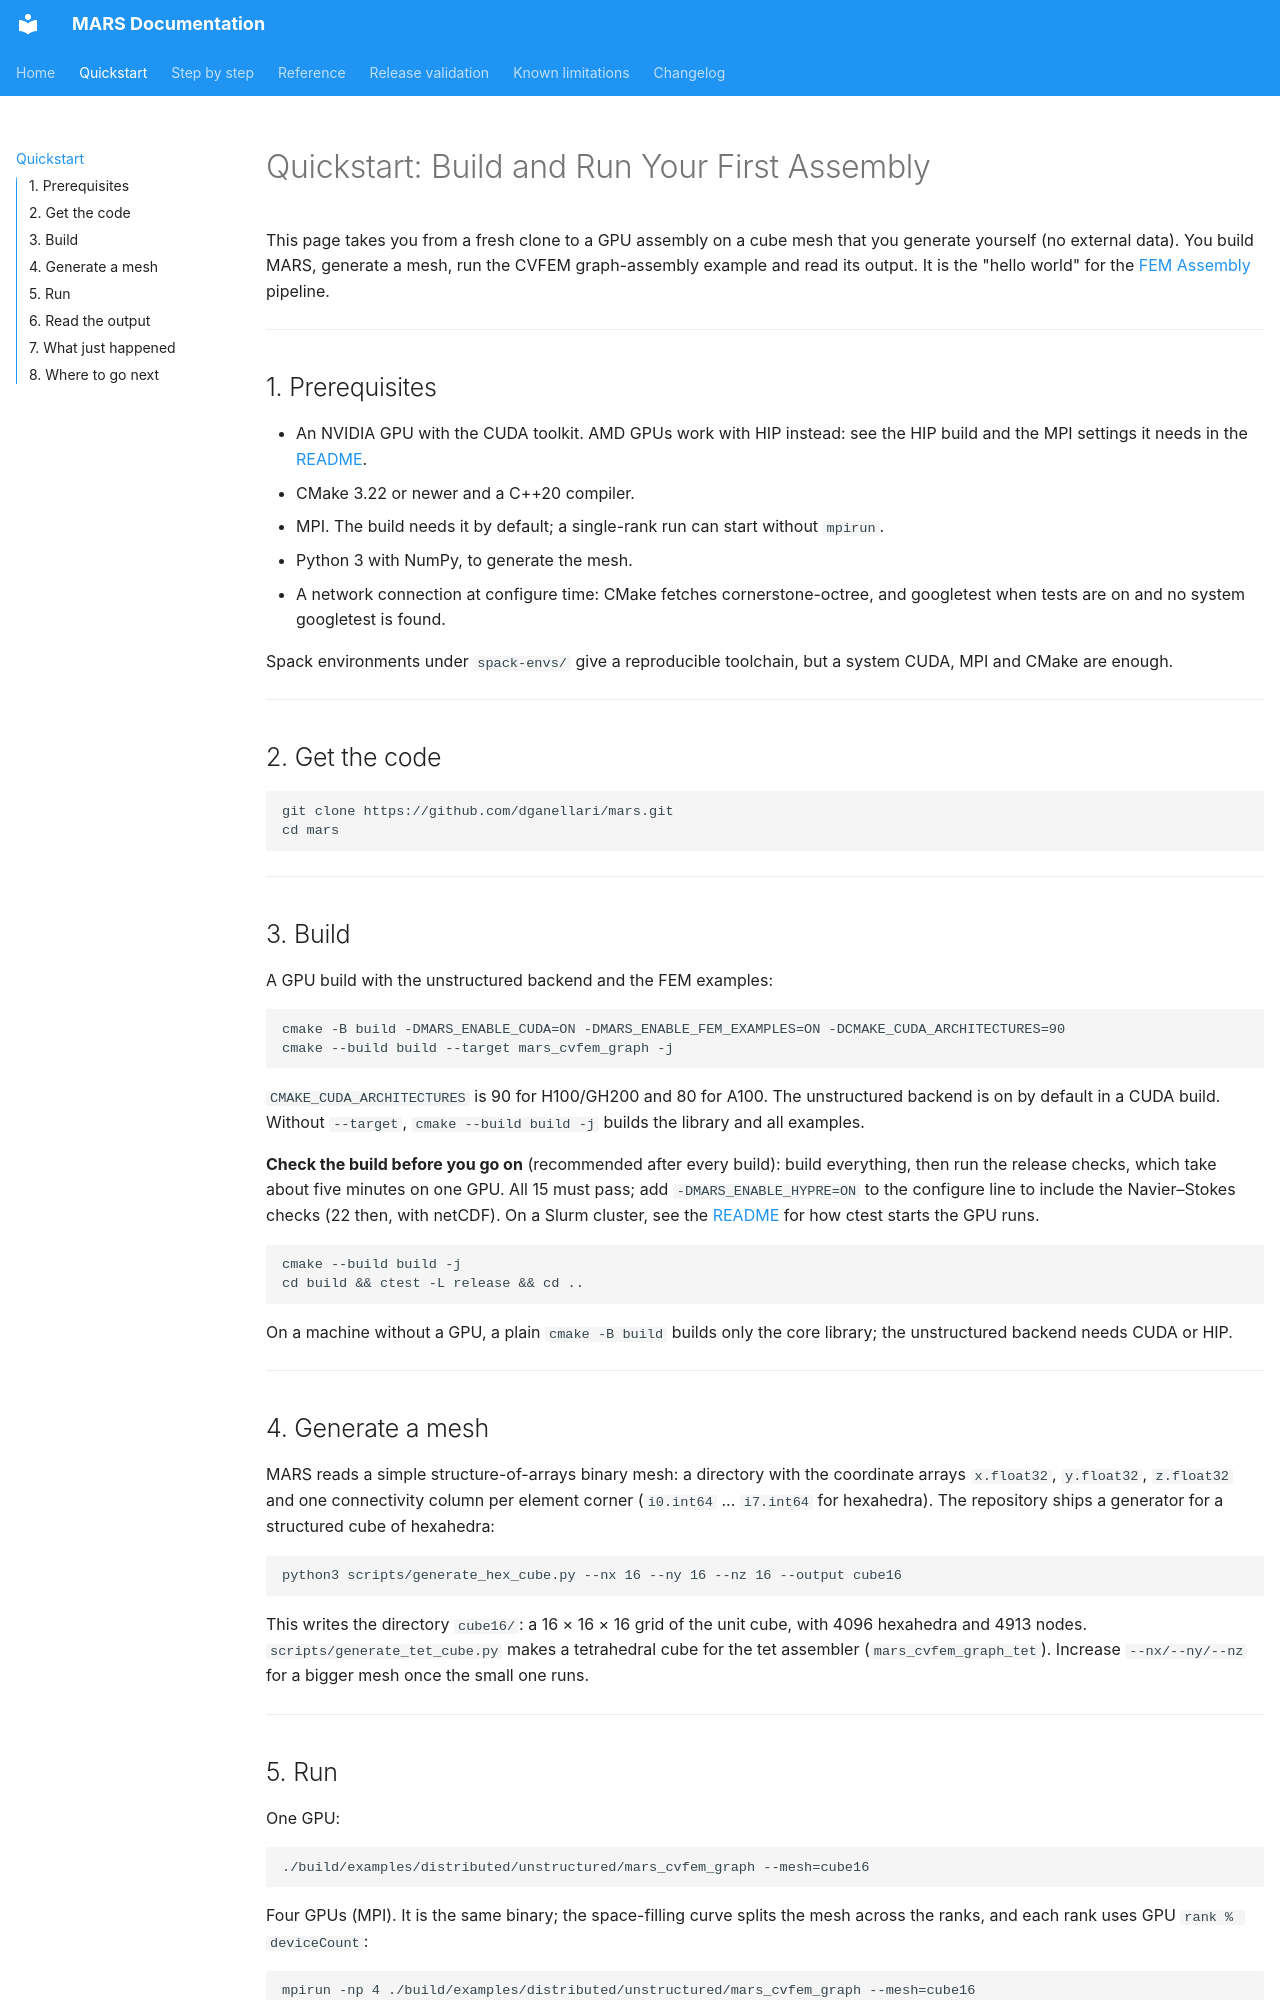

repository: dganellari/mars · page: Quickstart/index.html · generator: mkdocs

# Quickstart: Build and Run Your First Assembly

This page takes you from a fresh clone to a GPU assembly on a cube mesh that you generate
yourself (no external data). You build MARS, generate a mesh, run the CVFEM graph-assembly
example and read its output. It is the "hello world" for the [FEM Assembly](FEM-Assembly.md)
pipeline.

---

## 1. Prerequisites

- An NVIDIA GPU with the CUDA toolkit. AMD GPUs work with HIP instead: see the HIP build and
  the MPI settings it needs in the [README](https://github.com/dganellari/mars#downloading-mars-and-its-dependencies).
- CMake 3.22 or newer and a C++20 compiler.
- MPI. The build needs it by default; a single-rank run can start without `mpirun`.
- Python 3 with NumPy, to generate the mesh.
- A network connection at configure time: CMake fetches cornerstone-octree, and googletest when
  tests are on and no system googletest is found.

Spack environments under `spack-envs/` give a reproducible toolchain, but a system CUDA, MPI and
CMake are enough.

---

## 2. Get the code

```bash
git clone https://github.com/dganellari/mars.git
cd mars
```

---

## 3. Build

A GPU build with the unstructured backend and the FEM examples:

```bash
cmake -B build -DMARS_ENABLE_CUDA=ON -DMARS_ENABLE_FEM_EXAMPLES=ON -DCMAKE_CUDA_ARCHITECTURES=90
cmake --build build --target mars_cvfem_graph -j
```

`CMAKE_CUDA_ARCHITECTURES` is 90 for H100/GH200 and 80 for A100. The unstructured backend is on
by default in a CUDA build. Without `--target`, `cmake --build build -j` builds the library and
all examples.

**Check the build before you go on** (recommended after every build): build everything, then run
the release checks, which take about five minutes on one GPU. All 15 must pass; add
`-DMARS_ENABLE_HYPRE=ON` to the configure line to include the Navier–Stokes checks (22 then,
with netCDF).
On a Slurm cluster, see the
[README](https://github.com/dganellari/mars#checking-your-build) for how ctest starts the GPU runs.

```bash
cmake --build build -j
cd build && ctest -L release && cd ..
```

On a machine without a GPU, a plain `cmake -B build` builds only the core library; the
unstructured backend needs CUDA or HIP.

---

## 4. Generate a mesh

MARS reads a simple structure-of-arrays binary mesh: a directory with the coordinate arrays
`x.float32`, `y.float32`, `z.float32` and one connectivity column per element corner
(`i0.int64` ... `i7.int64` for hexahedra). The repository ships a generator for a structured
cube of hexahedra:

```bash
python3 scripts/generate_hex_cube.py --nx 16 --ny 16 --nz 16 --output cube16
```

This writes the directory `cube16/`: a 16 × 16 × 16 grid of the unit cube, with 4096 hexahedra
and 4913 nodes. `scripts/generate_tet_cube.py` makes a tetrahedral cube for the tet assembler
(`mars_cvfem_graph_tet`). Increase `--nx/--ny/--nz` for a bigger mesh once the small one runs.

---
